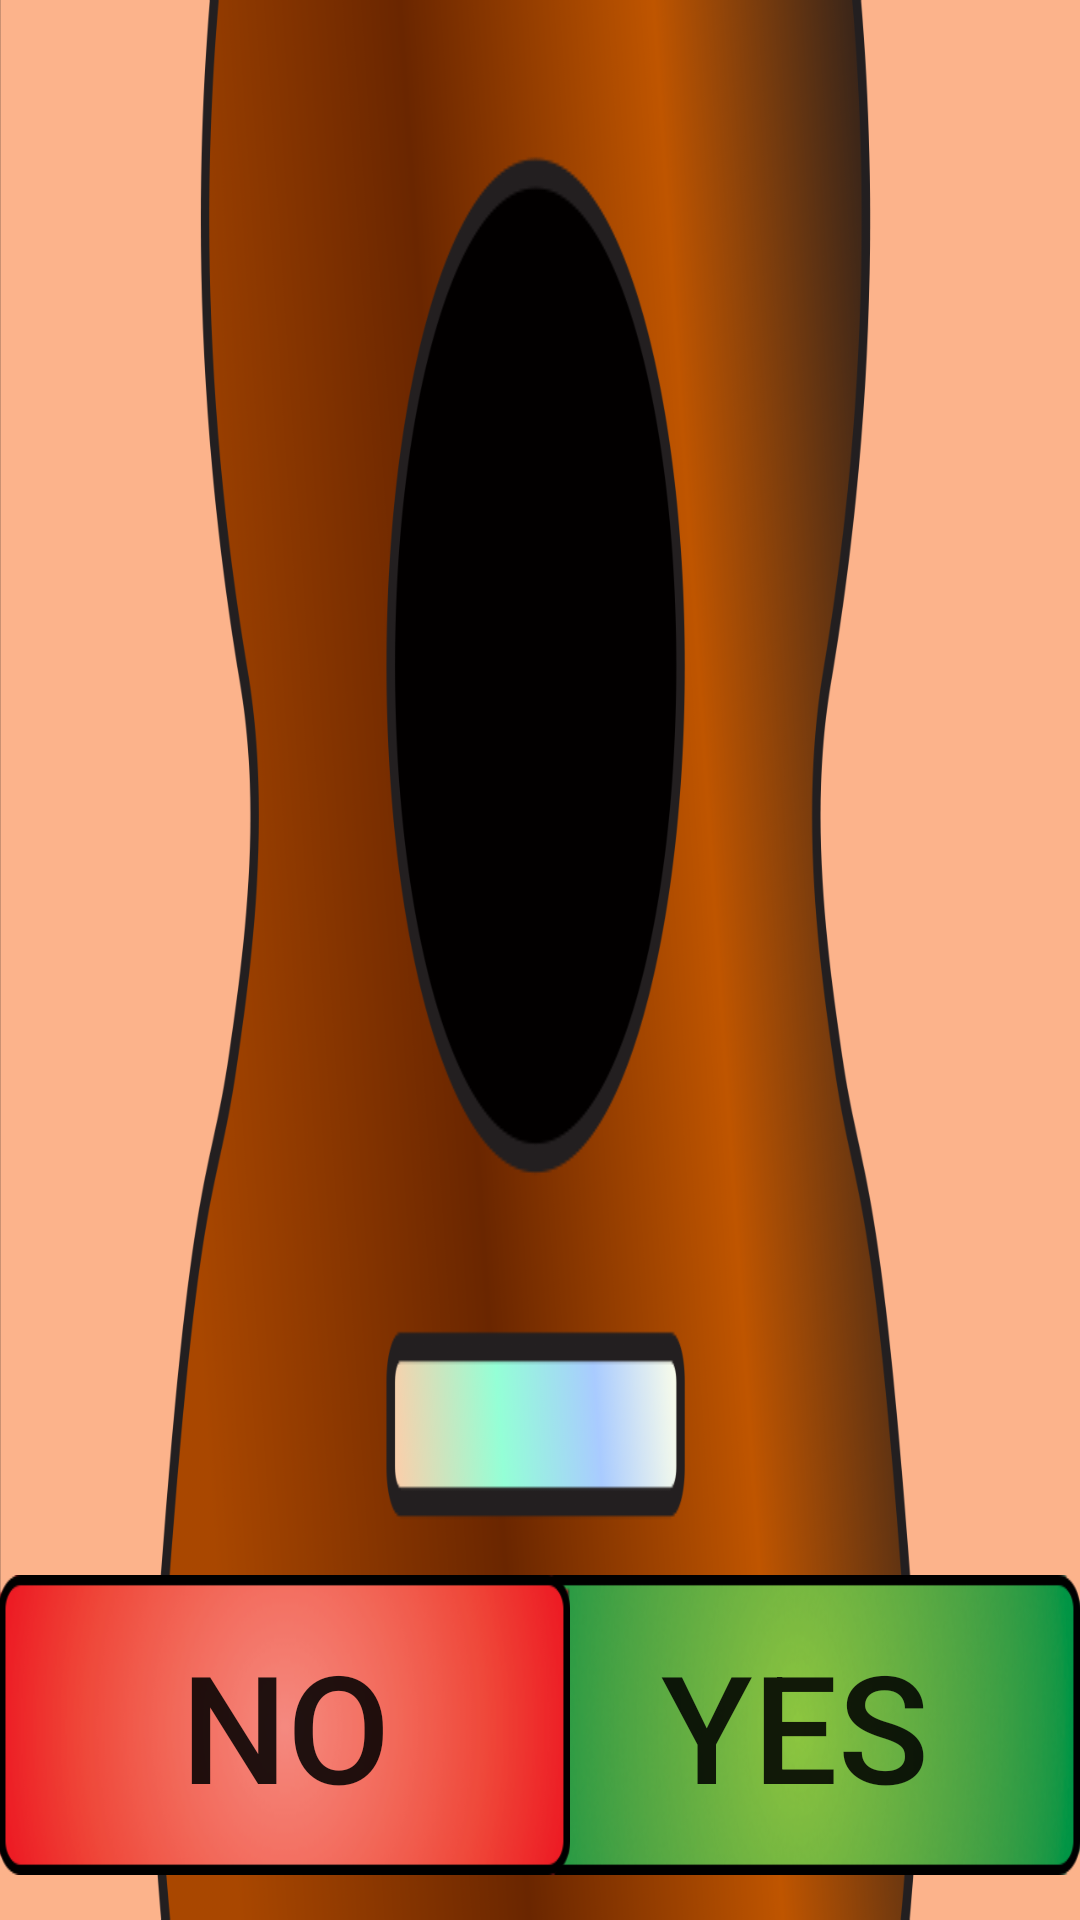

The Android layout XML behind this screen, and the referenced resources:
<!-- AndroidManifest.xml: application theme Theme.AppCompat.Light.NoActionBar -->
<!-- res/layout/activity_guitar.xml -->
<?xml version="1.0" encoding="utf-8"?>
<RelativeLayout xmlns:android="http://schemas.android.com/apk/res/android"
    xmlns:tools="http://schemas.android.com/tools"
    android:layout_width="match_parent" android:layout_height="match_parent"
    tools:context=".guitaractivity"
    android:background="#fcb38b">

    <LinearLayout
        android:orientation="horizontal"
        android:layout_width="match_parent"
        android:layout_height="match_parent"
        android:layout_centerHorizontal="true"
        android:id="@+id/stringsLinLayout"
        android:background="@drawable/guitar_body"
        android:layout_alignParentBottom="true">

        <Button
            android:layout_width="30dp"
            android:layout_height="550dp"
            android:id="@+id/lowEString"
            android:layout_marginLeft="470dp"
            android:clickable="false"
            android:onClick="stringClick"
            android:background="@drawable/guitar_string_unpressed" />

        <Button
            android:layout_width="30dp"
            android:layout_height="550dp"
            android:id="@+id/AString"
            android:layout_marginLeft="30dp"
            android:clickable="false"
            android:onClick="stringClick"
            android:background="@drawable/guitar_string_unpressed" />

        <Button
            android:layout_width="30dp"
            android:layout_height="550dp"
            android:id="@+id/DString"
            android:layout_marginLeft="30dp"
            android:clickable="false"
            android:onClick="stringClick"
            android:background="@drawable/guitar_string_unpressed" />

        <Button
            android:layout_width="30dp"
            android:layout_height="550dp"
            android:id="@+id/GString"
            android:layout_marginLeft="30dp"
            android:clickable="false"
            android:onClick="stringClick"
            android:background="@drawable/guitar_string_unpressed" />

        <Button
            android:layout_width="30dp"
            android:layout_height="550dp"
            android:id="@+id/BString"
            android:layout_marginLeft="30dp"
            android:clickable="false"
            android:onClick="stringClick"
            android:background="@drawable/guitar_string_unpressed" />

        <Button
            android:layout_width="30dp"
            android:layout_height="550dp"
            android:id="@+id/highEString"
            android:layout_marginLeft="30dp"
            android:clickable="false"
            android:onClick="stringClick"
            android:background="@drawable/guitar_string_unpressed" />
    </LinearLayout>

    <ImageButton
        android:layout_width="100dp"
        android:layout_height="100dp"
        android:id="@+id/attentionButton"
        android:layout_alignParentStart="false"
        android:layout_alignParentLeft="true"
        android:layout_alignParentBottom="true"
        android:contentDescription="attention button"
        android:clickable="true"
        android:background="@drawable/button_attention"
        android:layout_marginLeft="60dp"
        android:layout_marginBottom="15dp"
        android:onClick="attentionClick" />

    <Button
        android:layout_width="400dp"
        android:layout_height="100dp"
        android:text="Yes"
        android:id="@+id/yesButton"
        android:layout_alignParentBottom="true"
        android:layout_alignParentStart="false"
        android:layout_alignParentLeft="true"
        android:enabled="true"
        android:clickable="true"
        android:textSize="50dp"
        android:background="@drawable/button_yes"
        android:layout_marginLeft="170dp"
        android:layout_marginBottom="15dp"
        android:nestedScrollingEnabled="true"
        android:onClick="simpleClick" />

    <ImageButton
        android:layout_width="100dp"
        android:layout_height="100dp"
        android:id="@+id/homeButton"
        android:layout_alignParentBottom="true"
        android:layout_centerHorizontal="true"
        android:contentDescription="home button"
        android:clickable="true"
        android:background="@drawable/button_home"
        android:layout_marginBottom="15dp"
        android:onClick="onHomeClick" />

    <Button
        android:layout_width="400dp"
        android:layout_height="100dp"
        android:text="No"
        android:id="@+id/noButton"
        android:enabled="true"
        android:clickable="true"
        android:textSize="50dp"
        android:background="@drawable/button_no"
        android:layout_alignParentEnd="false"
        android:layout_alignParentBottom="true"
        android:layout_alignParentRight="true"
        android:layout_marginRight="170dp"
        android:layout_marginBottom="15dp"
        android:onClick="simpleClick" />

</RelativeLayout>
<!-- resources referenced by this layout -->
<resources>
  <!-- drawable button_attention (drawable) -->
  <?xml version="1.0" encoding="utf-8"?>
  <selector xmlns:android="http://schemas.android.com/apk/res/android">
      <item
          android:state_pressed="true"
          android:state_enabled="true"
          android:drawable="@drawable/button_attention_pressed" />
      <item
          android:state_enabled="true"
          android:drawable="@drawable/button_attention_unpressed" />
  </selector>
  <!-- drawable button_home (drawable) -->
  <?xml version="1.0" encoding="utf-8"?>
  <selector xmlns:android="http://schemas.android.com/apk/res/android">
      <item
          android:state_pressed="true"
          android:state_enabled="true"
          android:drawable="@drawable/button_home_pressed" />
      <item
          android:state_enabled="true"
          android:drawable="@drawable/button_home_unpressed" />
  </selector>
  <!-- drawable button_no (drawable) -->
  <?xml version="1.0" encoding="utf-8"?>
  <selector xmlns:android="http://schemas.android.com/apk/res/android">
      <item
          android:state_pressed="true"
          android:state_enabled="true"
          android:drawable="@drawable/button_no_pressed" />
      <item
          android:state_enabled="true"
          android:drawable="@drawable/button_no_unpressed" />
  </selector>
  <!-- drawable button_yes (drawable) -->
  <?xml version="1.0" encoding="utf-8"?>
  <selector xmlns:android="http://schemas.android.com/apk/res/android">
      <item
          android:state_pressed="true"
          android:state_enabled="true"
          android:drawable="@drawable/button_yes_pressed" />
      <item
          android:state_enabled="true"
          android:drawable="@drawable/button_yes_unpressed" />
  </selector>
  <!-- drawable guitar_body: png bitmap (drawable, 134724 bytes) -->
  <!-- drawable guitar_string_unpressed: png bitmap (drawable, 13767 bytes) -->
  <!-- drawable button_attention_pressed: png bitmap (drawable, 15613 bytes) -->
  <!-- drawable button_attention_unpressed: png bitmap (drawable, 13743 bytes) -->
  <!-- drawable button_home_pressed: png bitmap (drawable, 15197 bytes) -->
  <!-- drawable button_home_unpressed: png bitmap (drawable, 12932 bytes) -->
  <!-- drawable button_no_pressed: png bitmap (drawable, 45024 bytes) -->
  <!-- drawable button_no_unpressed: png bitmap (drawable, 21891 bytes) -->
  <!-- drawable button_yes_pressed: png bitmap (drawable, 43664 bytes) -->
  <!-- drawable button_yes_unpressed: png bitmap (drawable, 41390 bytes) -->
</resources>
